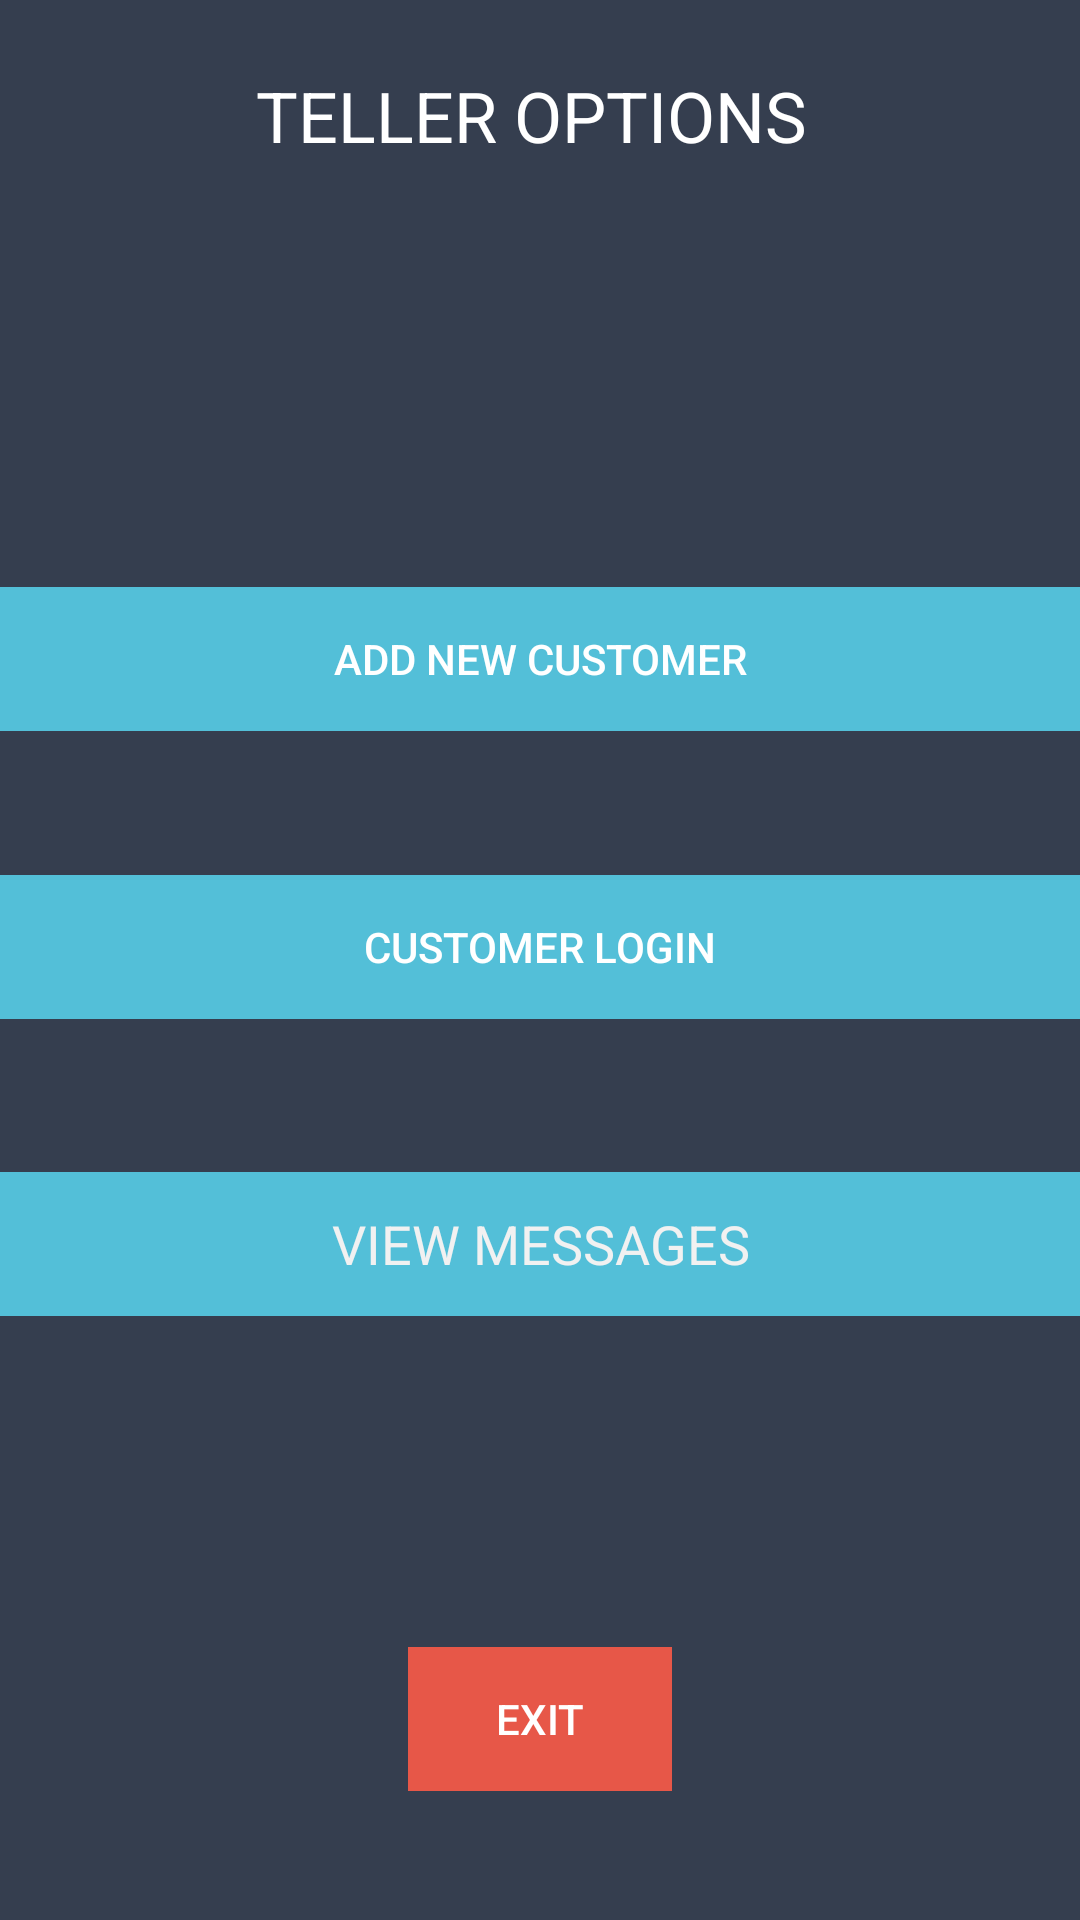

Reconstruct the res/layout file that produces this screen, plus the resources it refers to.
<!-- AndroidManifest.xml: application theme AppTheme -->
<!-- res/layout/activity_tellermain.xml -->
<?xml version="1.0" encoding="utf-8"?>

<android.support.constraint.ConstraintLayout xmlns:android="http://schemas.android.com/apk/res/android"
    xmlns:app="http://schemas.android.com/apk/res-auto"
    xmlns:tools="http://schemas.android.com/tools"
    android:layout_width="match_parent"
    android:layout_height="match_parent"
    android:theme="@android:style/Theme.NoTitleBar"
    android:visibility="visible"
    tools:context="com.example.vidur.bankapp.com.example.vidur.bank.TELLERmain"
    tools:layout_editor_absoluteX="16dp"
    tools:layout_editor_absoluteY="16dp">


    <ScrollView
        android:id="@+id/ScrollView01"
        android:layout_width="fill_parent"
        android:layout_height="fill_parent"
        android:fillViewport="true"
        android:scrollbarStyle="insideOverlay"
        android:visibility="visible"
        tools:layout_editor_absoluteX="-29dp"
        tools:layout_editor_absoluteY="362dp">

        <RelativeLayout
            android:layout_width="match_parent"
            android:layout_height="match_parent"
            android:background="@color/colorPrimaryDark"
            app:layout_constraintBottom_toBottomOf="parent"
            app:layout_constraintHorizontal_bias="0.0"
            app:layout_constraintLeft_toLeftOf="parent"
            app:layout_constraintRight_toRightOf="parent"
            app:layout_constraintTop_toTopOf="parent"
            app:layout_constraintVertical_bias="0.0"
            tools:layout_constraintBottom_creator="1"
            tools:layout_constraintLeft_creator="1"
            tools:layout_constraintRight_creator="1"
            tools:layout_constraintTop_creator="1">

            <TextView
                android:id="@+id/textView4"

                android:layout_width="match_parent"
                android:layout_height="30dp"
                android:layout_alignParentStart="true"
                android:layout_below="@+id/imageView3"
                android:layout_marginTop="23dp"
                android:layout_weight="10"
                android:text="TELLER OPTIONS "
                android:textAlignment="center"
                android:textAppearance="@style/TextAppearance.AppCompat.Menu"
                android:textSize="70px"
                android:visibility="visible" />

            <ImageView
                android:id="@+id/imageView3"
                android:layout_width="match_parent"
                android:layout_height="wrap_content"
                app:srcCompat="@drawable/goochilog" />

            <TextView
                android:id="@+id/tellerinfo"
                android:layout_width="wrap_content"
                android:layout_height="wrap_content"
                android:layout_alignParentStart="true"
                android:layout_below="@+id/textView4"
                android:layout_marginStart="75dp"
                android:layout_marginTop="75dp"
                android:fontFamily="serif"
                android:textAlignment="textStart"
                android:textAllCaps="false"
                android:textAppearance="@style/TextAppearance.AppCompat.Caption"
                android:textColor="#53BFD8"
                android:textSize="18sp"
                android:textStyle="bold" />


            <ImageView
                android:id="@+id/imageView"
                android:layout_width="wrap_content"
                android:layout_height="wrap_content"
                android:layout_below="@+id/textView4"
                android:layout_centerHorizontal="true"
                android:layout_marginTop="20dp"
                android:background="@android:color/holo_green_light"
                app:srcCompat="@drawable/profile" />

            <Button
                android:id="@+id/viewownMessagesTeller"
                style="@style/Widget.AppCompat.Button.Borderless"
                android:layout_width="match_parent"
                android:layout_height="wrap_content"
                android:layout_marginTop="51dp"
                android:background="#53BFD8"
                android:text="VIEW MESSAGES"
                android:textAllCaps="true"
                android:textColor="#f1f1f1"
                android:textSize="18sp"
                android:layout_below="@+id/tellertocustomerSubmit"
                android:layout_alignParentStart="true"/>

            <Button
                android:id="@+id/tellertocustomerSubmit"
                style="@style/Widget.AppCompat.Button.Borderless.Colored"
                android:layout_width="match_parent"
                android:layout_height="wrap_content"

                android:layout_marginTop="48dp"
                android:background="#53BFD8"
                android:text="CUSTOMER LOGIN"
                android:textColor="@android:color/white"
                android:layout_below="@+id/newUser"
                android:layout_alignParentStart="true" />

            <Button
                android:id="@+id/newUser"
                style="@style/Widget.AppCompat.Button.Borderless.Colored"
                android:layout_width="match_parent"
                android:layout_height="wrap_content"
                android:layout_alignParentStart="true"
                android:layout_below="@+id/tellerinfo"
                android:layout_marginTop="43dp"
                android:background="#53BFD8"
                android:text="ADD NEW CUSTOMER"
                android:textAppearance="@style/TextAppearance.AppCompat.Button"
                android:textColor="@color/greenish" />

            <Button
                android:id="@+id/Exit"
                style="@style/Widget.AppCompat.Button.Borderless.Colored"
                android:layout_width="wrap_content"
                android:layout_height="wrap_content"
                android:layout_alignParentBottom="true"
                android:layout_centerHorizontal="true"
                android:layout_marginBottom="43dp"
                android:background="@color/reddish"
                android:text="EXIT"
                android:textColor="@android:color/background_light" />

        </RelativeLayout>

    </ScrollView>


</android.support.constraint.ConstraintLayout>
<!-- resources referenced by this layout -->
<resources>
  <color name="colorPrimaryDark">#353E4F</color>
  <color name="greenish">#ffffff</color>
  <color name="reddish">#e75748</color>
  <style name="AppTheme" parent="Theme.AppCompat.Light.NoActionBar">
          
          <item name="colorPrimary">@color/colorPrimary</item>
          <item name="colorPrimaryDark">@color/colorPrimaryDark</item>
          <item name="colorAccent">@color/colorAccent</item>
      </style>
  <color name="colorPrimary">#3F51B5</color>
  <color name="colorAccent">#FF4081</color>
</resources>
